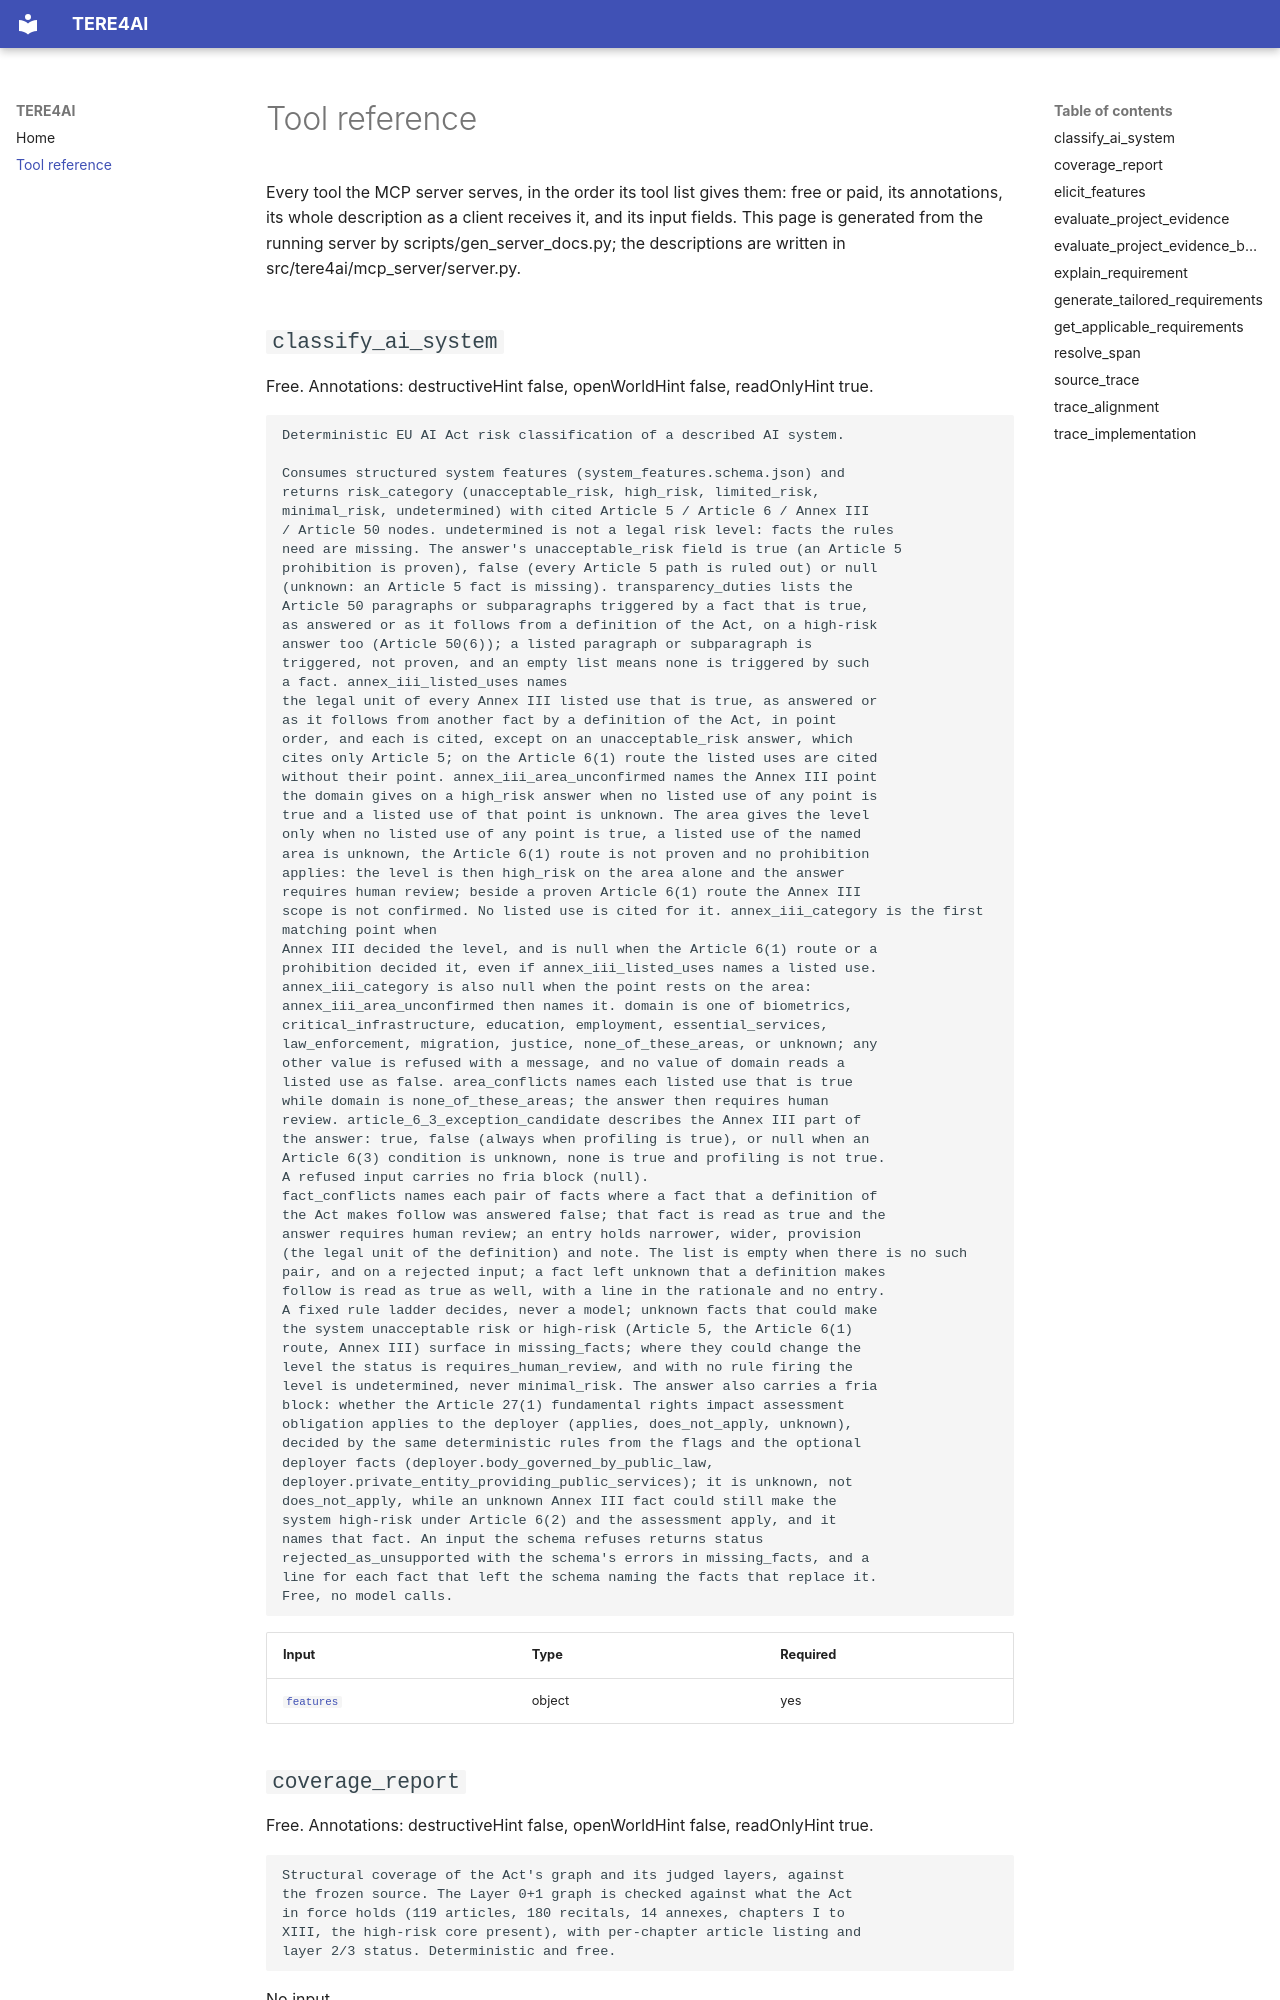

repository: josesiqueira/tere4ai · page: tools/index.html · generator: mkdocs

# Tool reference

Every tool the MCP server serves, in the order its tool list gives
them: free or paid, its annotations, its whole description as a client
receives it, and its input fields. This page is generated from the
running server by scripts/gen_server_docs.py; the descriptions are
written in src/tere4ai/mcp_server/server.py.
